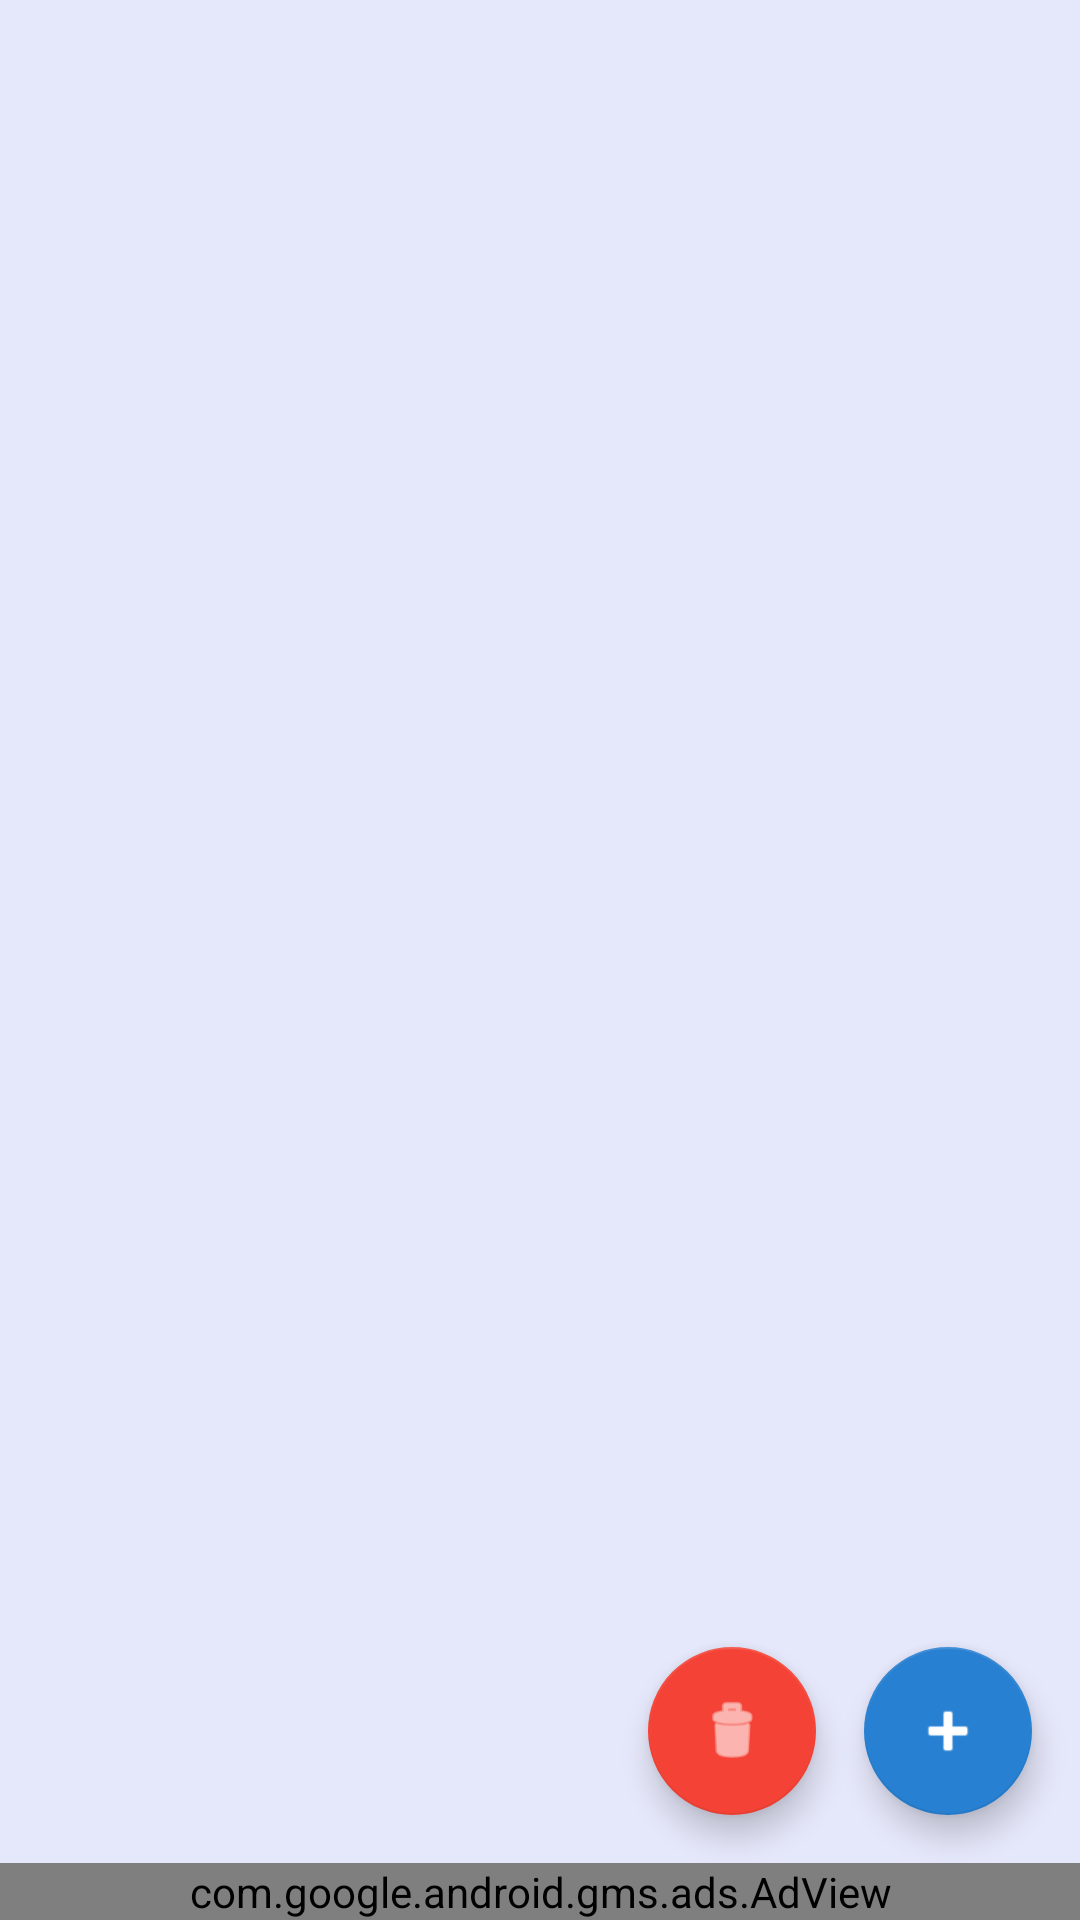

Here is an Android app screen rendered from its layout file. Give the layout XML and the strings, colors and styles it references.
<!-- AndroidManifest.xml: application theme Theme.NoteBlocked -->
<!-- res/layout/activity_notes.xml -->
<?xml version="1.0" encoding="utf-8"?>
<androidx.constraintlayout.widget.ConstraintLayout
    xmlns:android="http://schemas.android.com/apk/res/android"
    xmlns:app="http://schemas.android.com/apk/res-auto"
    android:id="@+id/notes_root_layout"
    android:layout_width="match_parent"
    android:layout_height="match_parent"
    android:background="@color/colorWindowBackground"
    android:fitsSystemWindows="true">

    <ImageView
        android:id="@+id/notes_background_image"
        android:layout_width="0dp"
        android:layout_height="0dp"
        android:contentDescription="@null"
        android:scaleType="centerCrop"
        android:visibility="gone"
        app:layout_constraintTop_toTopOf="parent"
        app:layout_constraintBottom_toBottomOf="parent"
        app:layout_constraintStart_toStartOf="parent"
        app:layout_constraintEnd_toEndOf="parent" />

    
    <com.google.android.gms.ads.AdView
        android:id="@+id/adView"
        android:layout_width="0dp"
        android:layout_height="wrap_content"
        app:adSize="BANNER"
        app:adUnitId="ca-app-pub-7013455903622493/8266616792"
        app:layout_constraintBottom_toBottomOf="parent"
        app:layout_constraintStart_toStartOf="parent"
        app:layout_constraintEnd_toEndOf="parent" />

    <androidx.fragment.app.FragmentContainerView
        android:id="@+id/notes_fragment_container"
        android:layout_width="0dp"
        android:layout_height="0dp"
        app:layout_constraintTop_toTopOf="parent"
        app:layout_constraintBottom_toTopOf="@+id/adView"
        app:layout_constraintStart_toStartOf="parent"
        app:layout_constraintEnd_toEndOf="parent" />

    <com.google.android.material.floatingactionbutton.FloatingActionButton
        android:id="@+id/fab_delete_all"
        android:layout_width="wrap_content"
        android:layout_height="wrap_content"
        android:contentDescription="@string/delete_all_notes"
        android:src="@android:drawable/ic_menu_delete"
        app:backgroundTint="#F44336"
        app:tint="@android:color/white"
        app:layout_constraintBottom_toTopOf="@+id/adView"
        app:layout_constraintEnd_toStartOf="@+id/fab_add_note"
        android:layout_margin="16dp" />

    <com.google.android.material.floatingactionbutton.FloatingActionButton
        android:id="@+id/fab_add_note"
        android:layout_width="wrap_content"
        android:layout_height="wrap_content"
        android:contentDescription="@string/add_note"
        android:src="@android:drawable/ic_input_add"
        app:layout_constraintBottom_toTopOf="@+id/adView"
        app:layout_constraintEnd_toEndOf="parent"
        android:layout_margin="16dp" />

</androidx.constraintlayout.widget.ConstraintLayout>
<!-- resources referenced by this layout -->
<resources>
  <color name="colorWindowBackground">#FFE5E7FA</color>
  <string name="add_note">"Ajouter une note"</string>
  <string name="delete_all_notes">Supprimer toutes les notes</string>
  <style name="Theme.NoteBlocked" parent="Theme.MaterialComponents.DayNight.DarkActionBar">
          
          <item name="colorPrimary">@color/colorPrimary</item>
          <item name="colorPrimaryVariant">@color/colorPrimaryVariant</item>
          <item name="colorAccent">@color/colorAccent</item>
          <item name="colorOnPrimary">@color/colorOnPrimary</item>
          
          <item name="colorSecondary">@color/colorSecondary</item>
          <item name="colorSecondaryVariant">@color/colorSecondaryVariant</item>
          <item name="colorOnSecondary">@color/colorOnSecondary</item>
          <item name="android:windowBackground">@color/colorWindowBackground</item>
          
          
          <item name="android:fitsSystemWindows">true</item>
      </style>
  <color name="colorPrimary">#b0e3f8</color>
  <color name="colorPrimaryVariant">#47a0d1</color>
  <color name="colorAccent">#023663</color>
  <color name="colorOnPrimary">#FFFFFFFF</color>
  <color name="colorSecondary">#2780d1</color>
  <color name="colorSecondaryVariant">#47a0d1</color>
  <color name="colorOnSecondary">#FFFFFFFF</color>
</resources>
